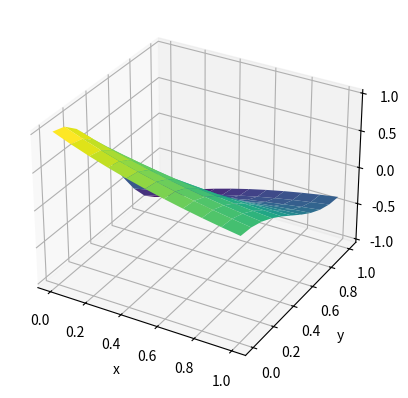
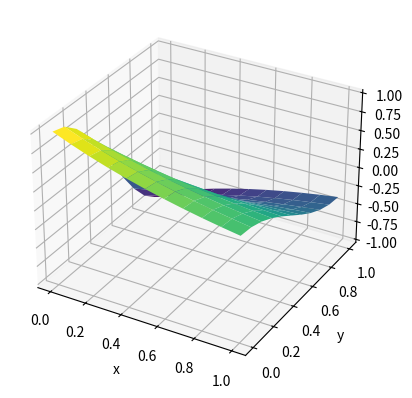

Here is the Python script that generated these plots, in order:
# -*- coding: utf-8 -*-
"""Finite_diference_method.ipynb

Automatically generated by Colab.

Original file is located at
    https://colab.research.google.com/<link-removed>
"""

import math
import numpy as np
from numpy import linalg as LA
import matplotlib.pyplot  as  plt
Dx = 1
Dy = 1
M = 10
h = (1.0 - 0)/(M)
A = np.zeros(((M+1)*(M+1), (M+1)*(M+1)) , 'double' )
f = np.zeros((M+1)*(M+1), 'double')
pi = math.pi
def g_n(x):
  return 0
def g_l(y):
  return -Dx*np.cos(pi*y)
def g_v(x):
  return 0
def g_p(y):
  return np.exp(-1)*np.cos(pi*y)
def F(x, y):
  return (Dy*pi*pi - Dx)*np.exp(-x)*np.cos(pi*y)
for k in range(0, (M+1)*(M+1)):
    xi = ( k % (M + 1) )*h
    yj = ( k // (M+1) )*h
    if (k == 0): #Левый нижний угол
      A[k][k] = -(Dx + Dy)
      A[k][k+M+1] = Dy
      A[k][k + 1] = Dx
      f[k] = h*g_l(0) + h*g_n(0) - 0.5*h*h*F(0, 0)
    elif (k == M): #Правый нижний угол
      A[k][k] = 1
      f[k] = np.exp(-1)
    elif (k < M): #Нижняя граница
      A[k][k] = -Dy-Dx
      A[k][k - 1] = 0.5*Dx
      A[k][k + 1] = 0.5*Dx
      A[k][k+M+1] = Dy
      f[k] = h*g_n(xi) - 0.5*h*h*F(xi, 0)
    elif (k == (M+1)*(M+1) - 1): #Правый верхний угол
      A[k][k] = 1
      f[k] = -np.exp(-1)
    elif (k == (M+1)*M): #Левый верхний угол коррект
      A[k][k] = -(Dx + Dy)
      A[k][k-M-1] = Dy
      A[k][k + 1] = Dx
      f[k] = h*(g_l(1) + g_v(0)) - 0.5*h*h*F(0, 1)
    elif (k > M*(M+1)): #Верхняя граница коррект
      A[k][k] = -Dx-Dy
      A[k][k - M - 1] = Dy
      A[k][k - 1] = 0.5*Dx
      A[k][k + 1] = 0.5 *Dx
      f[k] = h*g_v(xi) - 0.5*h*h*F(xi, 1)
    elif (k % (M+1) == 0): #Левая граница коррект
      A[k][k] =-(Dx+Dy)
      A[k][k+1] = Dx
      A[k][k+1+M] = 0.5*Dy
      A[k][k-1-M] = 0.5*Dy
      f[k] = h*g_l(yj) - 0.5*h*h*F(0, yj)
    elif ((k+1)%(M+1) == 0):
      A[k][k] = 1
      f[k] = g_p(yj)
    else: #Внутренние точки
      A[k][k] = 2*(Dx + Dy)
      A[k][k-1] = -Dx
      A[k][k+1] = -Dx
      A[k][k+M+1] = -Dy
      A[k][k-M-1] = -Dy
      f[k] = F(xi, yj)*h*h

# print(A)
# print(f)
C1 = np.linalg.solve(A, f)
# print(C1)

C_exact = np.zeros((M+1)*(M+1), 'double')
for k in range(0, (M+1)*(M+1)):
    xi = (k % (M + 1)) * h
    yj = (k // (M + 1)) * h
    C_exact[k] = np.exp(-xi)*np.cos(pi*yj)
# print(C_exact)
print(np.linalg.norm(C1 - C_exact, np.inf) )

x = np.zeros((M+1),'float')
for i in range(0, (M+1)):
  x[i] = i*h
y = np.zeros((M+1),'float')
for j in range(0, (M+1)):
  y[j] = j*h
C1= np.reshape(C1, (M+1, M+1))
X=np.linspace(0, 1, M+1)
Y=np.linspace(0, 1, M+1)
X1,Y1=np.meshgrid(X, Y)
fig = plt.figure()
ax = plt.axes(projection = "3d")
ax.plot_surface(X1,Y1,C1, cmap= "viridis")
ax.set_xlabel("x")
ax.set_ylabel("y")
plt.show()
C_exact= np.reshape(C_exact, (M+1, M+1))
X=np.linspace(0, 1, M+1)
Y=np.linspace(0, 1, M+1)
X1,Y1=np.meshgrid(X, Y)
fig = plt.figure()
ax = plt.axes(projection = "3d")
ax.plot_surface(X1,Y1,C_exact, cmap= "viridis")
ax.set_xlabel("x")
ax.set_ylabel("y")